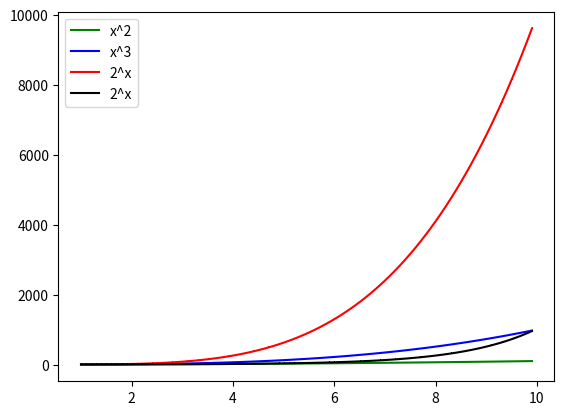

Write Python code to recreate this figure.
import matplotlib.pyplot as plt
import numpy as np

x = np.arange(1.0, 10.0, 0.1)

plt.plot(x, x**2, 'g-', label ="x^2")
plt.plot(x, x**3, 'b-', label ="x^3")
plt.plot(x, x**4, 'r-,', label ="2^x")
plt.plot(x, 2**x, 'k-,', label ="2^x")

plt.legend()

plt.show()